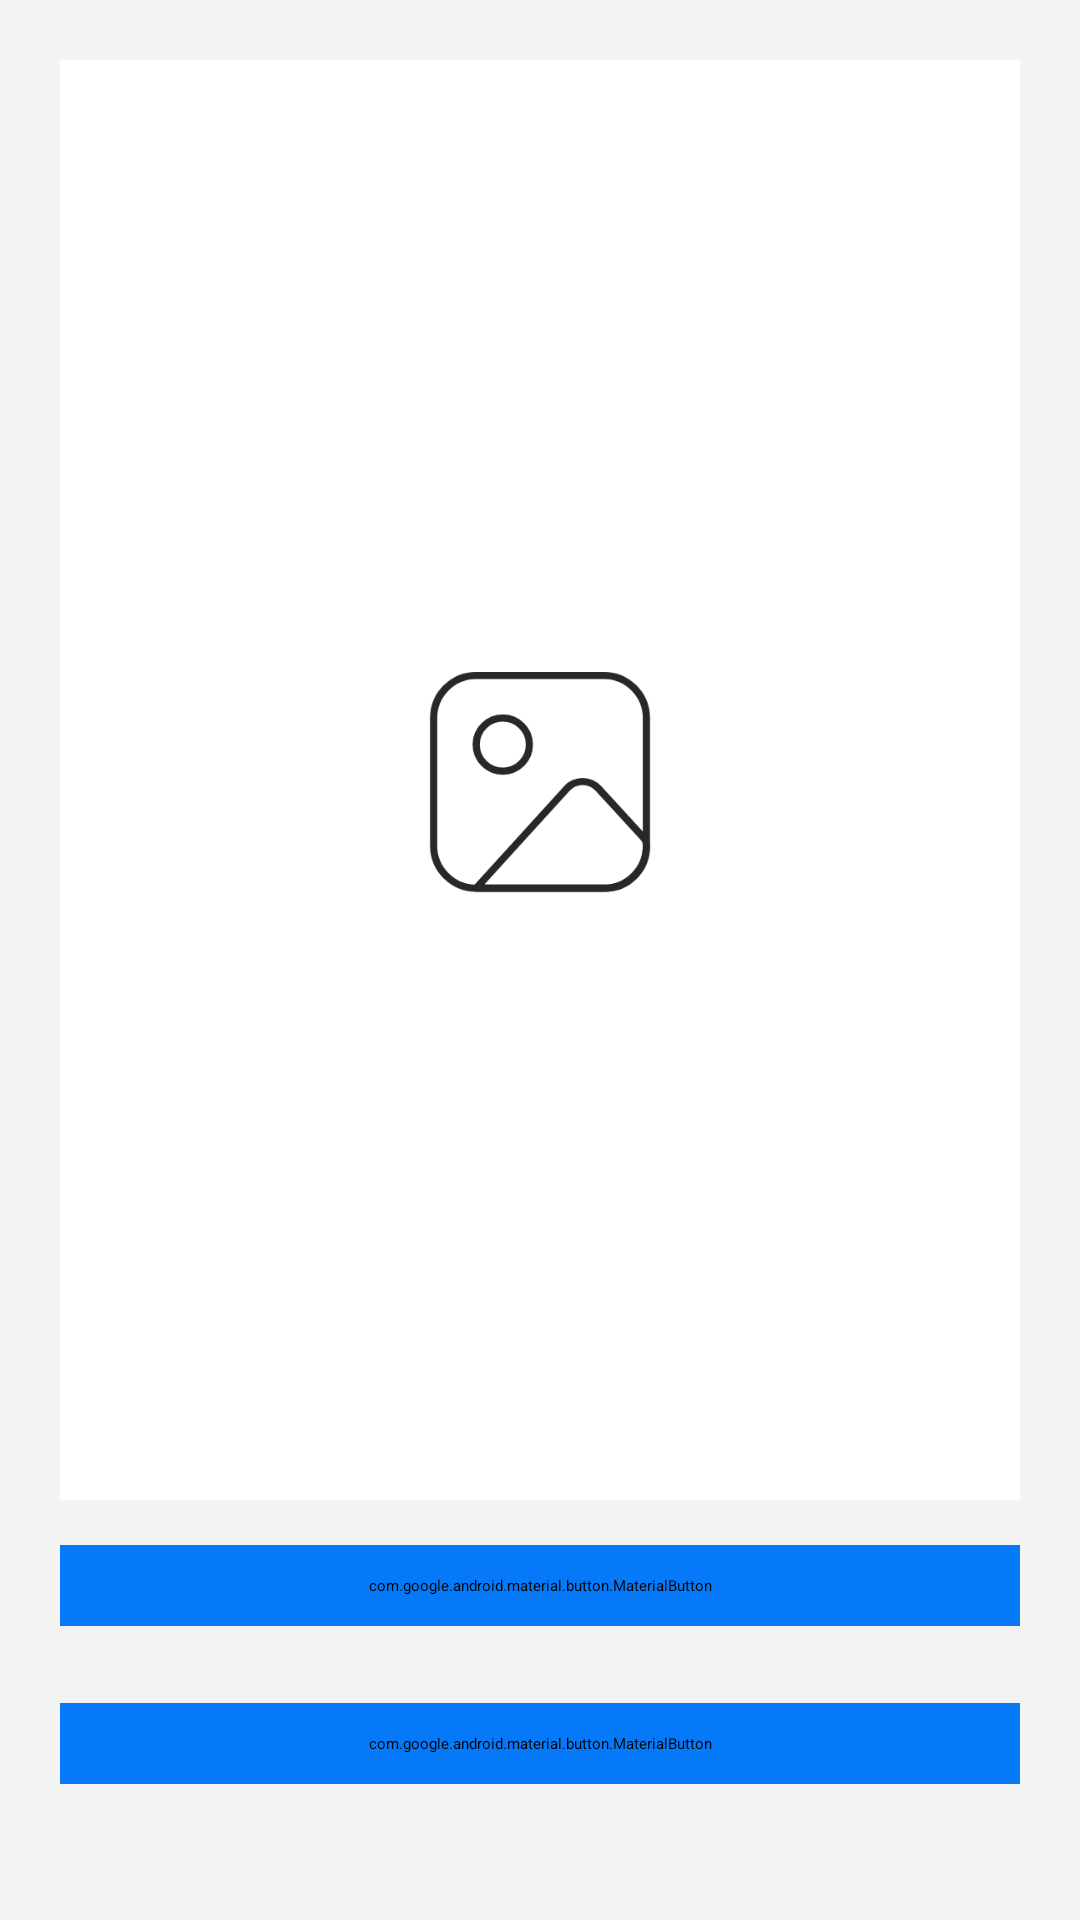

Here is an Android app screen rendered from its layout file. Give the layout XML and the strings, colors and styles it references.
<!-- AndroidManifest.xml: activity theme Theme.CustomSplashScreenTheme -->
<!-- res/layout/activity_home.xml -->
<layout xmlns:android="http://schemas.android.com/apk/res/android"
    xmlns:app="http://schemas.android.com/apk/res-auto"
    xmlns:tools="http://schemas.android.com/tools">

    <androidx.constraintlayout.widget.ConstraintLayout
        android:layout_width="match_parent"
        android:layout_height="match_parent"
        android:background="@color/white"
        android:padding="20dp"
        tools:context="ui.HomeActivity">

        <ImageView
            android:id="@+id/image"
            android:layout_width="match_parent"
            android:layout_height="0dp"
            android:contentDescription="@string/image"
            android:scaleType="centerCrop"
            android:src="@drawable/demo_img"
            app:layout_constraintBottom_toTopOf="@+id/guideline"
            app:layout_constraintLeft_toLeftOf="parent"
            app:layout_constraintRight_toRightOf="parent"
            app:layout_constraintTop_toTopOf="parent"
            app:layout_constraintVertical_chainStyle="packed" />

        <androidx.constraintlayout.widget.Guideline
            android:id="@+id/guideline"
            android:layout_width="wrap_content"
            android:layout_height="wrap_content"
            android:orientation="horizontal"
            app:layout_constraintGuide_percent=".80" />

        <com.google.android.material.button.MaterialButton
            android:id="@+id/takeSelfieBtn"
            android:layout_width="match_parent"
            android:layout_height="wrap_content"
            android:layout_marginTop="15dp"
            android:backgroundTint="@color/blue_shade_2"
            android:paddingStart="15dp"
            android:paddingTop="10dp"
            android:paddingEnd="15dp"
            android:paddingBottom="10dp"
            android:text="@string/take_selfie"
            android:textColor="@color/white"
            app:layout_constraintLeft_toLeftOf="parent"
            app:layout_constraintRight_toRightOf="parent"
            app:layout_constraintTop_toTopOf="@+id/guideline" />

        <com.google.android.material.button.MaterialButton
            android:id="@+id/galleryBtn"
            android:layout_width="match_parent"
            android:layout_height="wrap_content"
            android:backgroundTint="@color/blue_shade_2"
            android:paddingStart="15dp"
            android:paddingTop="10dp"
            android:paddingEnd="15dp"
            android:paddingBottom="10dp"
            android:text="@string/choose_from_gallery"
            android:textColor="@color/white"
            app:layout_constraintBottom_toBottomOf="parent"
            app:layout_constraintLeft_toLeftOf="parent"
            app:layout_constraintRight_toRightOf="parent"
            app:layout_constraintTop_toBottomOf="@+id/takeSelfieBtn" />

    </androidx.constraintlayout.widget.ConstraintLayout>
</layout>
<!-- resources referenced by this layout -->
<resources>
  <color name="blue_shade_2">#0579f8</color>
  <color name="white">#f3f3f3</color>
  <string name="choose_from_gallery">Choose from Gallery</string>
  <string name="image">image</string>
  <string name="take_selfie">Take Selfie</string>
  <style name="Theme.CustomSplashScreenTheme" parent="Theme.SplashScreen">
          <item name="windowSplashScreenBackground">@color/blue_shade_2</item>
          <item name="windowSplashScreenAnimatedIcon">@drawable/ic_image</item>
          <item name="windowSplashScreenAnimationDuration">3000</item>
          <item name="postSplashScreenTheme">@style/Theme.ImageViewer</item>
      </style>
  <!-- drawable ic_image (drawable) -->
  <vector xmlns:android="http://schemas.android.com/apk/res/android"
      android:width="24dp"
      android:height="24dp"
      android:tint="#ECECEC"
      android:viewportWidth="24"
      android:viewportHeight="24">
      <group
          android:pivotX="12"
          android:pivotY="12"
          android:scaleX="0.5"
          android:scaleY="0.5">
  
          <path
              android:fillColor="@android:color/white"
              android:pathData="M21,19V5c0,-1.1 -0.9,-2 -2,-2H5c-1.1,0 -2,0.9 -2,2v14c0,1.1 0.9,2 2,2h14c1.1,0 2,-0.9 2,-2zM8.5,13.5l2.5,3.01L14.5,12l4.5,6H5l3.5,-4.5z" />
      </group>
  </vector>
  <style name="Theme.ImageViewer" parent="Theme.MaterialComponents.DayNight.NoActionBar">
          
          <item name="colorPrimary">@color/purple_500</item>
          <item name="colorPrimaryVariant">@color/purple_700</item>
          <item name="colorOnPrimary">@color/white</item>
          
          <item name="colorSecondary">@color/teal_200</item>
          <item name="colorSecondaryVariant">@color/teal_700</item>
          <item name="colorOnSecondary">@color/black</item>
          
          <item name="android:statusBarColor" tools:targetApi="l">@color/blue_shade_2</item>
          
      </style>
  <color name="purple_500">#FF6200EE</color>
  <color name="purple_700">#FF3700B3</color>
  <color name="teal_200">#FF03DAC5</color>
  <color name="teal_700">#FF018786</color>
  <color name="black">#FF000000</color>
</resources>
